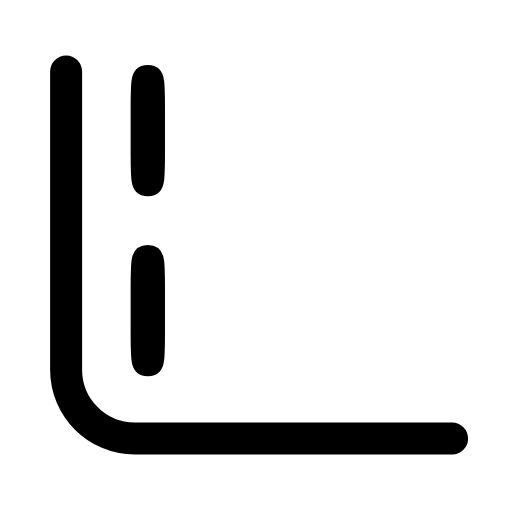
t = 0.00 s
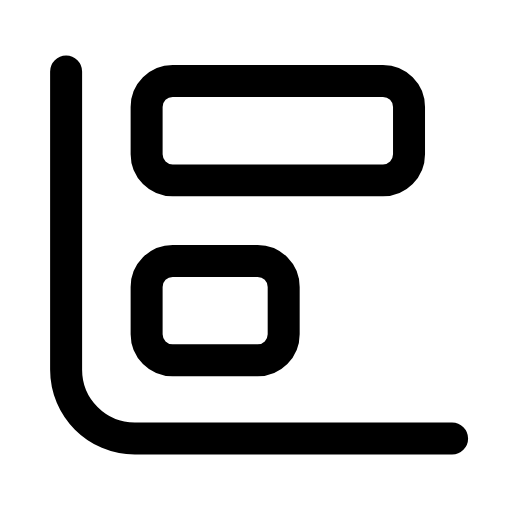
t = 0.30 s
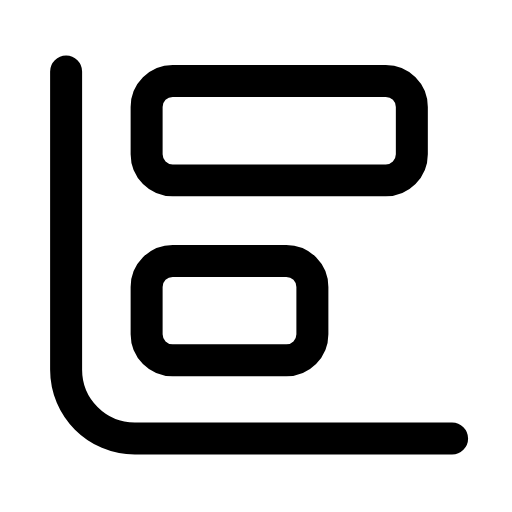
t = 0.60 s
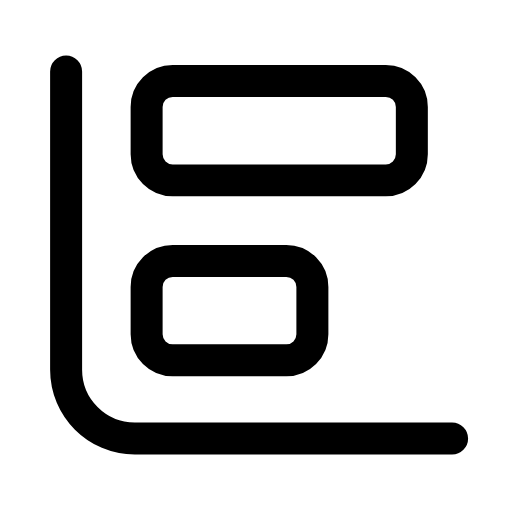
t = 0.88 s
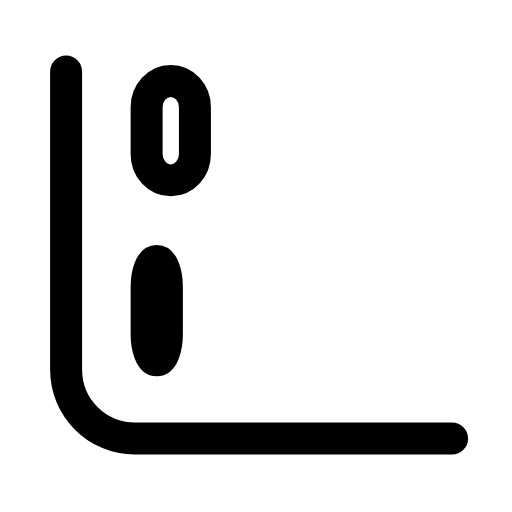
t = 1.14 s
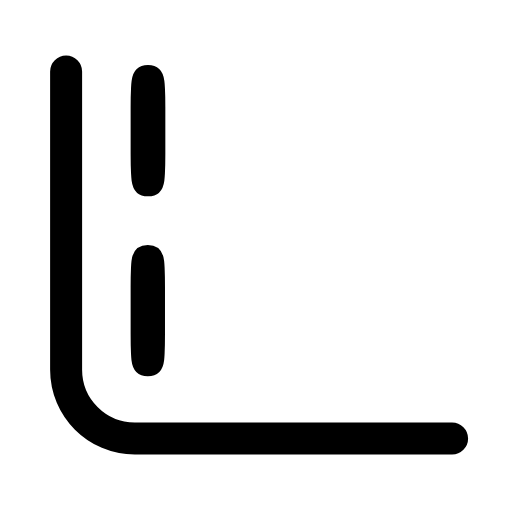
t = 1.40 s

The animated SVG that drew these frames (rendered in a browser with its animation timeline set to each time). Animation: 2 SMIL elements (animate=2); one cycle of 1.70 s, repeats indefinitely.

<svg xmlns="http://www.w3.org/2000/svg" width="24" height="24" viewBox="0 0 24 24" fill="none"><g transform="translate(-1.341 -1.313) scale(1.11)"><path stroke="currentColor" stroke-width="1.351" stroke-linecap="round" stroke-linejoin="round" fill="none" d="M4 4.2L4 16.8C4 18.4 5.3 19.7 6.9 19.7L20.3 19.7"></path><rect stroke="currentColor" stroke-width="1.351" stroke-linecap="round" stroke-linejoin="round" fill="none" x="7.4" y="4.6" width="11.2" height="4.2" rx="1.1"><animate attributeName="width" values="0.1;0.1;11.2;11.2;0.1;0.1;0.1" keyTimes="0;0.0225;0.27;0.6;0.885;0.9;1" dur="1.7s" repeatCount="indefinite" calcMode="spline" keySplines="0.16 1 0.3 1;0.16 1 0.3 1;0.16 1 0.3 1;0.16 1 0.3 1;0.16 1 0.3 1;0.16 1 0.3 1"/></rect><rect stroke="currentColor" stroke-width="1.351" stroke-linecap="round" stroke-linejoin="round" fill="none" x="7.4" y="12.2" width="7" height="4.2" rx="1.1"><animate attributeName="width" values="0.1;0.1;7;7;0.1;0.1;0.1" keyTimes="0;0.1125;0.36;0.6;0.825;0.9;1" dur="1.7s" repeatCount="indefinite" calcMode="spline" keySplines="0.16 1 0.3 1;0.16 1 0.3 1;0.16 1 0.3 1;0.16 1 0.3 1;0.16 1 0.3 1;0.16 1 0.3 1"/></rect></g></svg>
